Run: headless pygame with SDL's dummy video driver; simulated clock (each Clock.tick advances the game by its frame time, no real sleeping); random seed 0; keys injected as events and as key.get_pressed() state; no mouse input.
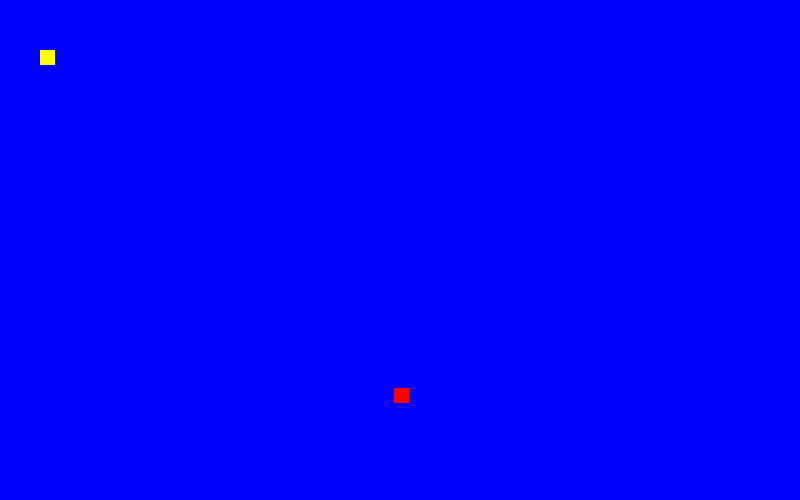
Frame 1 of 4 · flips 1–60 · no input
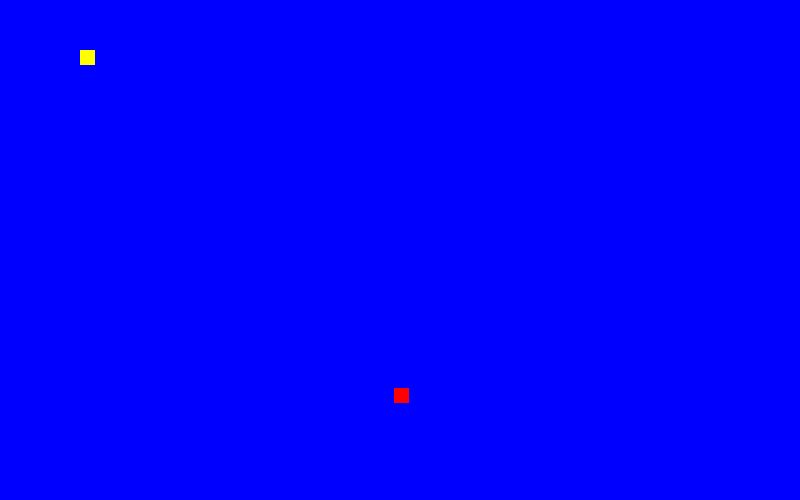
Frame 2 of 4 · flips 61–180 · tapped SPACE, RETURN · held RIGHT (→), D
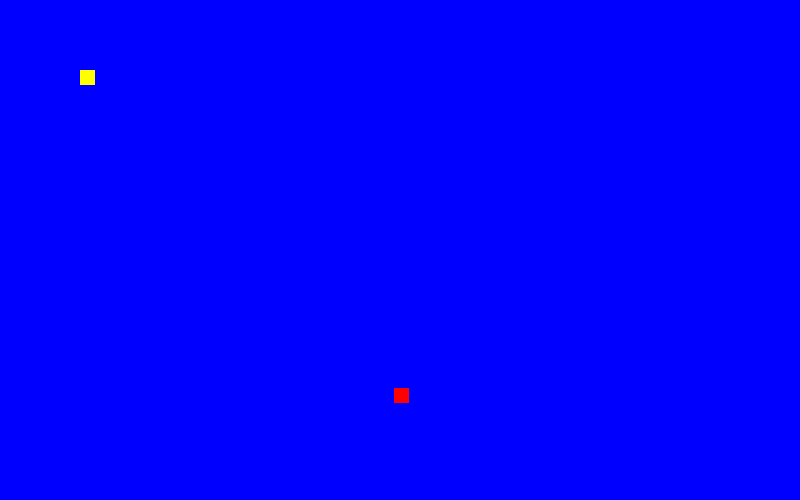
Frame 3 of 4 · flips 181–300 · held DOWN (↓), S
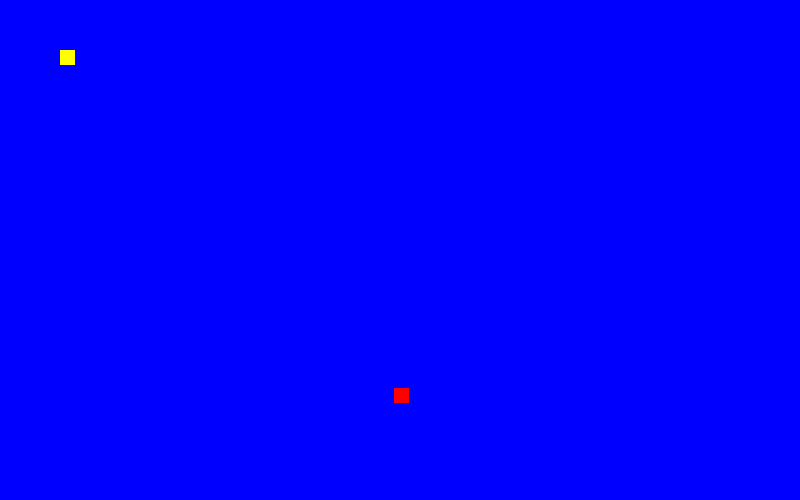
Frame 4 of 4 · flips 301–420 · held LEFT (←), A, UP (↑), W

The pygame program that drew these frames:

## Creating food preferably an apple for the poisonous snake to eat 
# This is a snake game created with pygame created by Jyotika 

import pygame
import random
pygame.init()

#defining colors which are just the RGB VALUES
white = (255, 255, 255)
red = (255, 0 , 0)
black = (0, 0, 0)
blue = (0, 0, 255)
yellow = (255, 255 , 0)


#Creating a window
screen_width = 800
screen_height = 500

#Creating game window 
gamewindow = pygame.display.set_mode((screen_width, screen_height))

#creating a game title
pygame.display.set_caption(" BEWARE OF SNAKES")
pygame.display.update()


# game specific variables

exit_game = False
game_over = False
position_x = 40
position_y = 50
snake_size = 15
speed_x = 10
speed_y = 10
apple_x = random.randint(0 , screen_width)
apple_y = random.randint(0 , screen_height)
fps = 30

clock = pygame.time.Clock()

# Game Loop
while not exit_game:
    for event in pygame.event.get():
        if event.type == pygame.QUIT:
            exit_game = True
            
        if event.type == pygame.KEYDOWN:
            if event.key == pygame.K_RIGHT:
                speed_x = 10
                speed_y = 0

            if event.key == pygame.K_LEFT:
                speed_x = -10
                speed_y = 0
               


            if event.key == pygame.K_UP:
                speed_y = -10
                speed_x = 0


            if event.key == pygame.K_DOWN:
                speed_y = 10
                speed_x = 0

            position_x = position_x + speed_x
            position_y = position_y + speed_y


    gamewindow.fill(blue)
    pygame.draw.rect(gamewindow, yellow, [position_x , position_y , snake_size , snake_size])
    pygame.draw.rect(gamewindow, red , [apple_x , apple_y ,snake_size , snake_size])
    pygame.display.update()
    clock.tick(fps)

pygame.quit()
quit()
